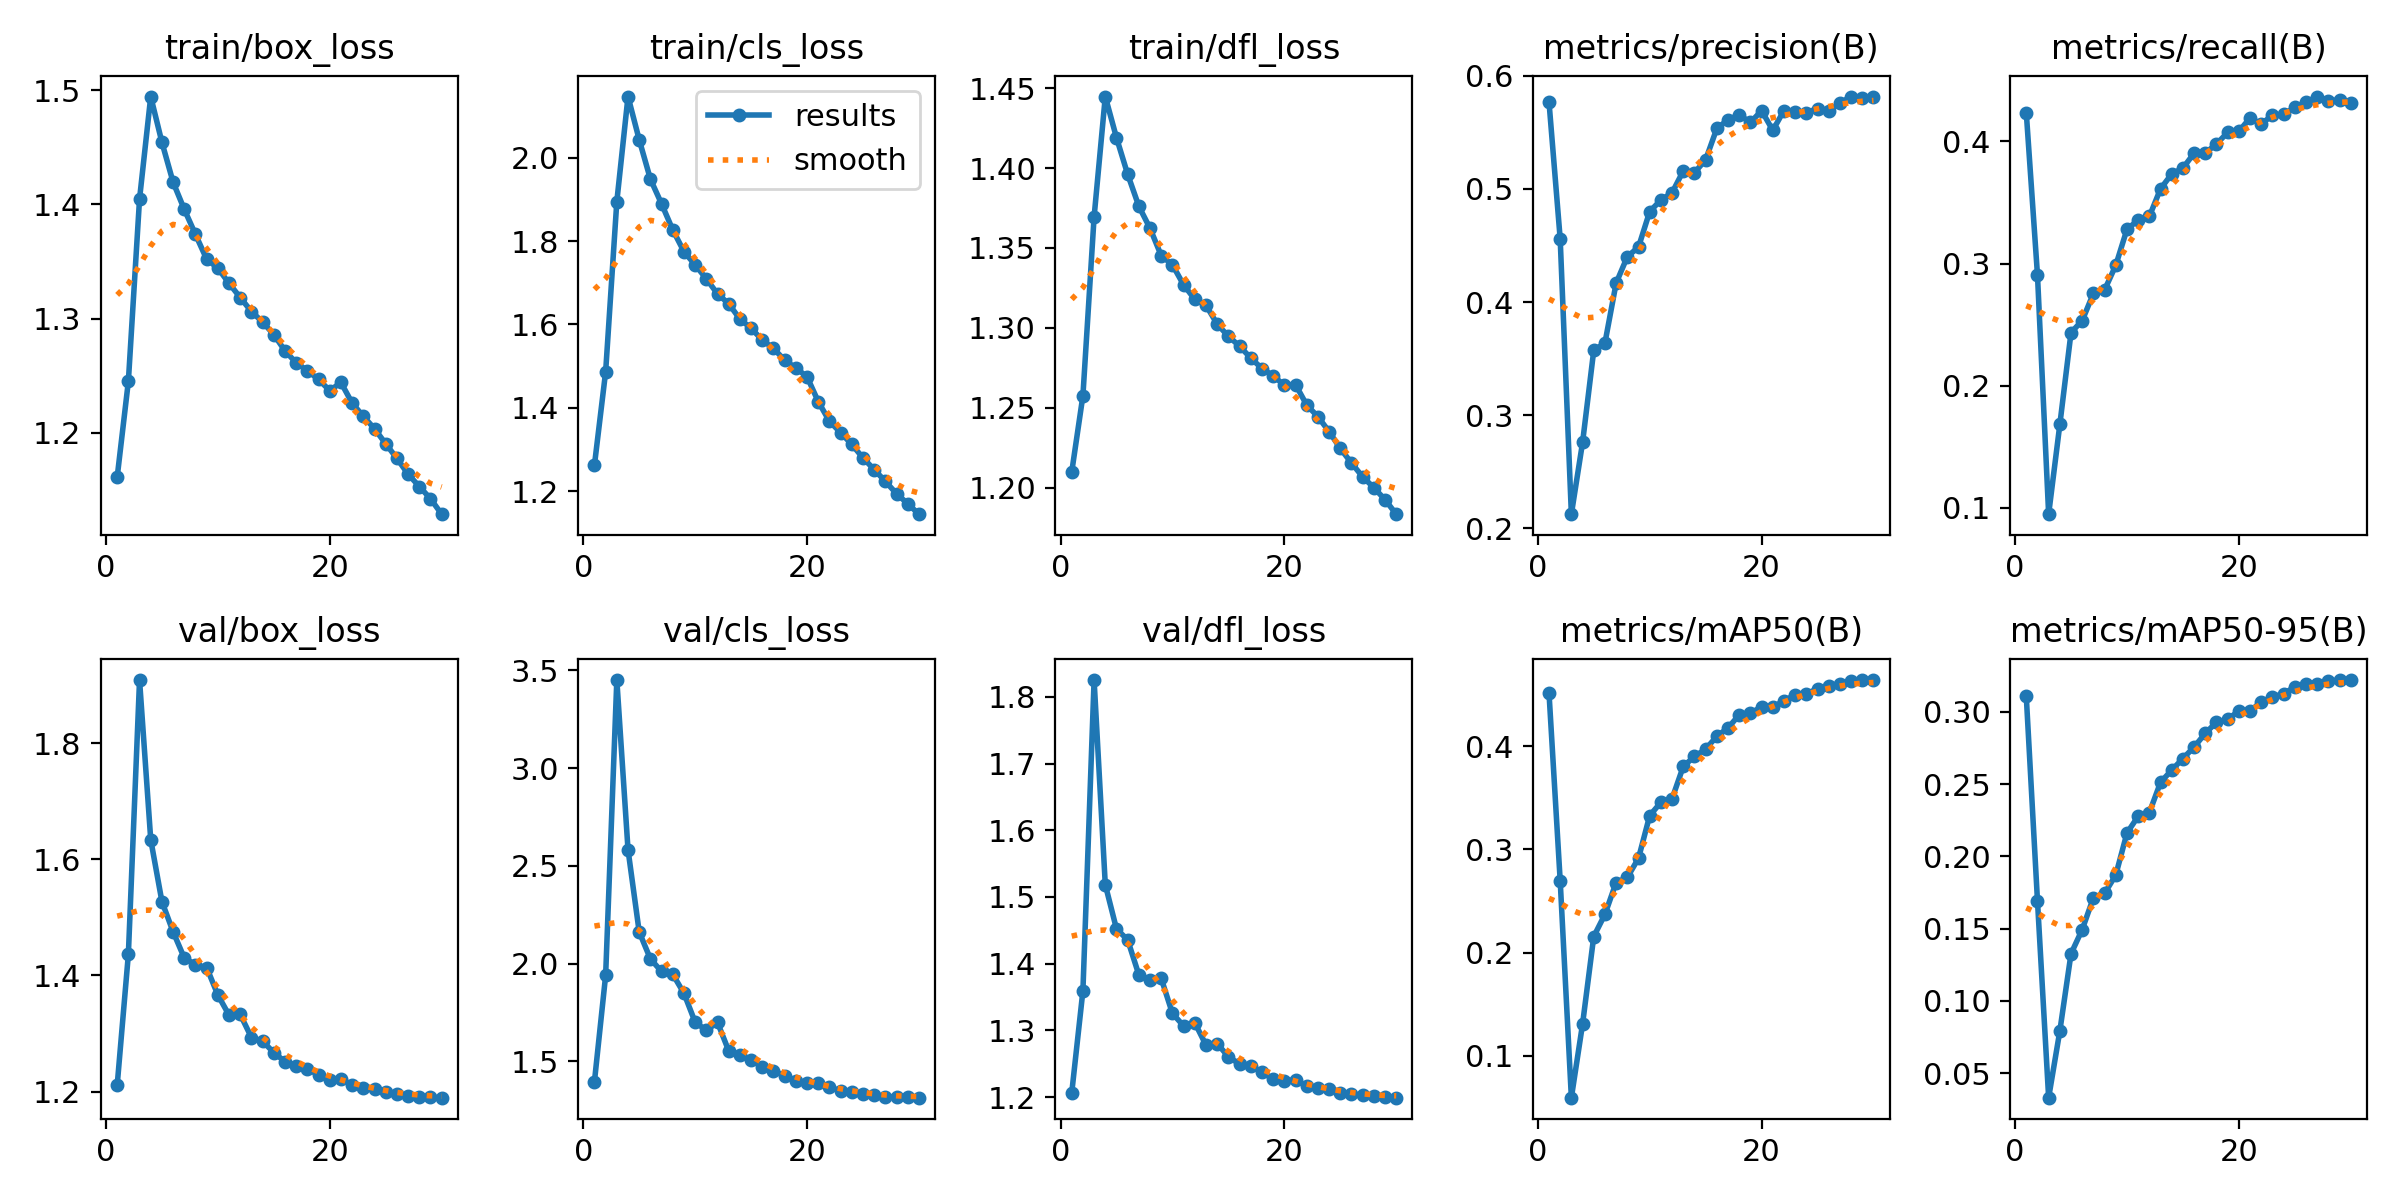

The table this chart was drawn from, first rows:
epoch, time, train/box_loss, train/cls_loss, train/dfl_loss, metrics/precision(B), metrics/recall(B), metrics/mAP50(B), metrics/mAP50-95(B), val/box_loss, val/cls_loss, val/dfl_loss, lr/pg0, lr/pg1, lr/pg2
1, 150.6, 1.161, 1.262, 1.21, 0.5771, 0.4237, 0.4517, 0.3109, 1.211, 1.396, 1.206, 0.003325, 0.003325, 0.003325
2, 248.2, 1.245, 1.486, 1.258, 0.4559, 0.2909, 0.2698, 0.1694, 1.436, 1.939, 1.359, 0.006438, 0.006438, 0.006438
3, 345.3, 1.405, 1.895, 1.369, 0.2122, 0.09481, 0.05949, 0.03294, 1.909, 3.45, 1.825, 0.009332, 0.009332, 0.009332
4, 444.7, 1.494, 2.147, 1.445, 0.2757, 0.1683, 0.1308, 0.0791, 1.634, 2.582, 1.518, 0.00901, 0.00901, 0.00901
5, 542.2, 1.454, 2.043, 1.419, 0.3572, 0.2435, 0.2156, 0.1326, 1.527, 2.162, 1.452, 0.00868, 0.00868, 0.00868
6, 640.1, 1.419, 1.949, 1.396, 0.3638, 0.2534, 0.2371, 0.1493, 1.475, 2.024, 1.436, 0.00835, 0.00835, 0.00835
7, 737.4, 1.396, 1.889, 1.376, 0.4167, 0.2756, 0.2679, 0.1713, 1.43, 1.959, 1.383, 0.00802, 0.00802, 0.00802
8, 834.2, 1.374, 1.827, 1.362, 0.4401, 0.2784, 0.2728, 0.1743, 1.419, 1.945, 1.376, 0.00769, 0.00769, 0.00769
9, 931.3, 1.352, 1.775, 1.345, 0.4486, 0.2986, 0.2914, 0.1871, 1.414, 1.848, 1.378, 0.00736, 0.00736, 0.00736
10, 1028, 1.344, 1.743, 1.339, 0.48, 0.3281, 0.3326, 0.2161, 1.366, 1.7, 1.326, 0.00703, 0.00703, 0.00703
11, 1125, 1.331, 1.709, 1.327, 0.4903, 0.3357, 0.3456, 0.2277, 1.332, 1.658, 1.307, 0.0067, 0.0067, 0.0067
12, 1222, 1.318, 1.673, 1.318, 0.4967, 0.3386, 0.349, 0.2302, 1.333, 1.699, 1.312, 0.00637, 0.00637, 0.00637
13, 1319, 1.306, 1.65, 1.314, 0.516, 0.3613, 0.3804, 0.2512, 1.293, 1.553, 1.278, 0.00604, 0.00604, 0.00604
14, 1416, 1.297, 1.613, 1.302, 0.5144, 0.3734, 0.39, 0.2596, 1.287, 1.53, 1.28, 0.00571, 0.00571, 0.00571
15, 1513, 1.286, 1.591, 1.295, 0.5259, 0.3782, 0.3971, 0.2677, 1.267, 1.505, 1.26, 0.00538, 0.00538, 0.00538
16, 1609, 1.272, 1.563, 1.289, 0.5536, 0.3905, 0.4095, 0.2757, 1.252, 1.472, 1.25, 0.00505, 0.00505, 0.00505
17, 1706, 1.261, 1.542, 1.281, 0.5612, 0.3906, 0.4176, 0.2851, 1.244, 1.452, 1.246, 0.00472, 0.00472, 0.00472
18, 1802, 1.254, 1.514, 1.275, 0.5656, 0.398, 0.4303, 0.2928, 1.239, 1.425, 1.237, 0.00439, 0.00439, 0.00439
19, 1899, 1.247, 1.496, 1.27, 0.5589, 0.4074, 0.4316, 0.2949, 1.229, 1.401, 1.227, 0.00406, 0.00406, 0.00406
20, 1996, 1.237, 1.474, 1.264, 0.5693, 0.4083, 0.4383, 0.3006, 1.22, 1.387, 1.225, 0.00373, 0.00373, 0.00373
21, 2093, 1.244, 1.415, 1.265, 0.5519, 0.4193, 0.4376, 0.3008, 1.222, 1.386, 1.226, 0.0034, 0.0034, 0.0034
22, 2187, 1.226, 1.368, 1.252, 0.5694, 0.4142, 0.444, 0.3067, 1.211, 1.366, 1.216, 0.00307, 0.00307, 0.00307
23, 2282, 1.214, 1.34, 1.244, 0.5681, 0.4216, 0.4495, 0.3103, 1.207, 1.35, 1.213, 0.00274, 0.00274, 0.00274
24, 2376, 1.204, 1.312, 1.235, 0.5676, 0.4222, 0.4505, 0.3125, 1.205, 1.341, 1.213, 0.00241, 0.00241, 0.00241
25, 2471, 1.19, 1.28, 1.225, 0.5712, 0.428, 0.4557, 0.3173, 1.199, 1.333, 1.206, 0.00208, 0.00208, 0.00208
26, 2566, 1.178, 1.252, 1.215, 0.5691, 0.432, 0.4579, 0.3191, 1.195, 1.326, 1.204, 0.00175, 0.00175, 0.00175
27, 2660, 1.164, 1.223, 1.207, 0.5761, 0.4368, 0.4605, 0.3195, 1.192, 1.32, 1.202, 0.00142, 0.00142, 0.00142
28, 2754, 1.153, 1.194, 1.2, 0.5818, 0.4333, 0.4632, 0.3213, 1.191, 1.317, 1.202, 0.00109, 0.00109, 0.00109
29, 2849, 1.142, 1.17, 1.192, 0.5806, 0.4339, 0.4637, 0.3218, 1.19, 1.316, 1.201, 0.00076, 0.00076, 0.00076
30, 2943, 1.129, 1.145, 1.183, 0.5814, 0.4314, 0.464, 0.322, 1.19, 1.314, 1.199, 0.00043, 0.00043, 0.00043
